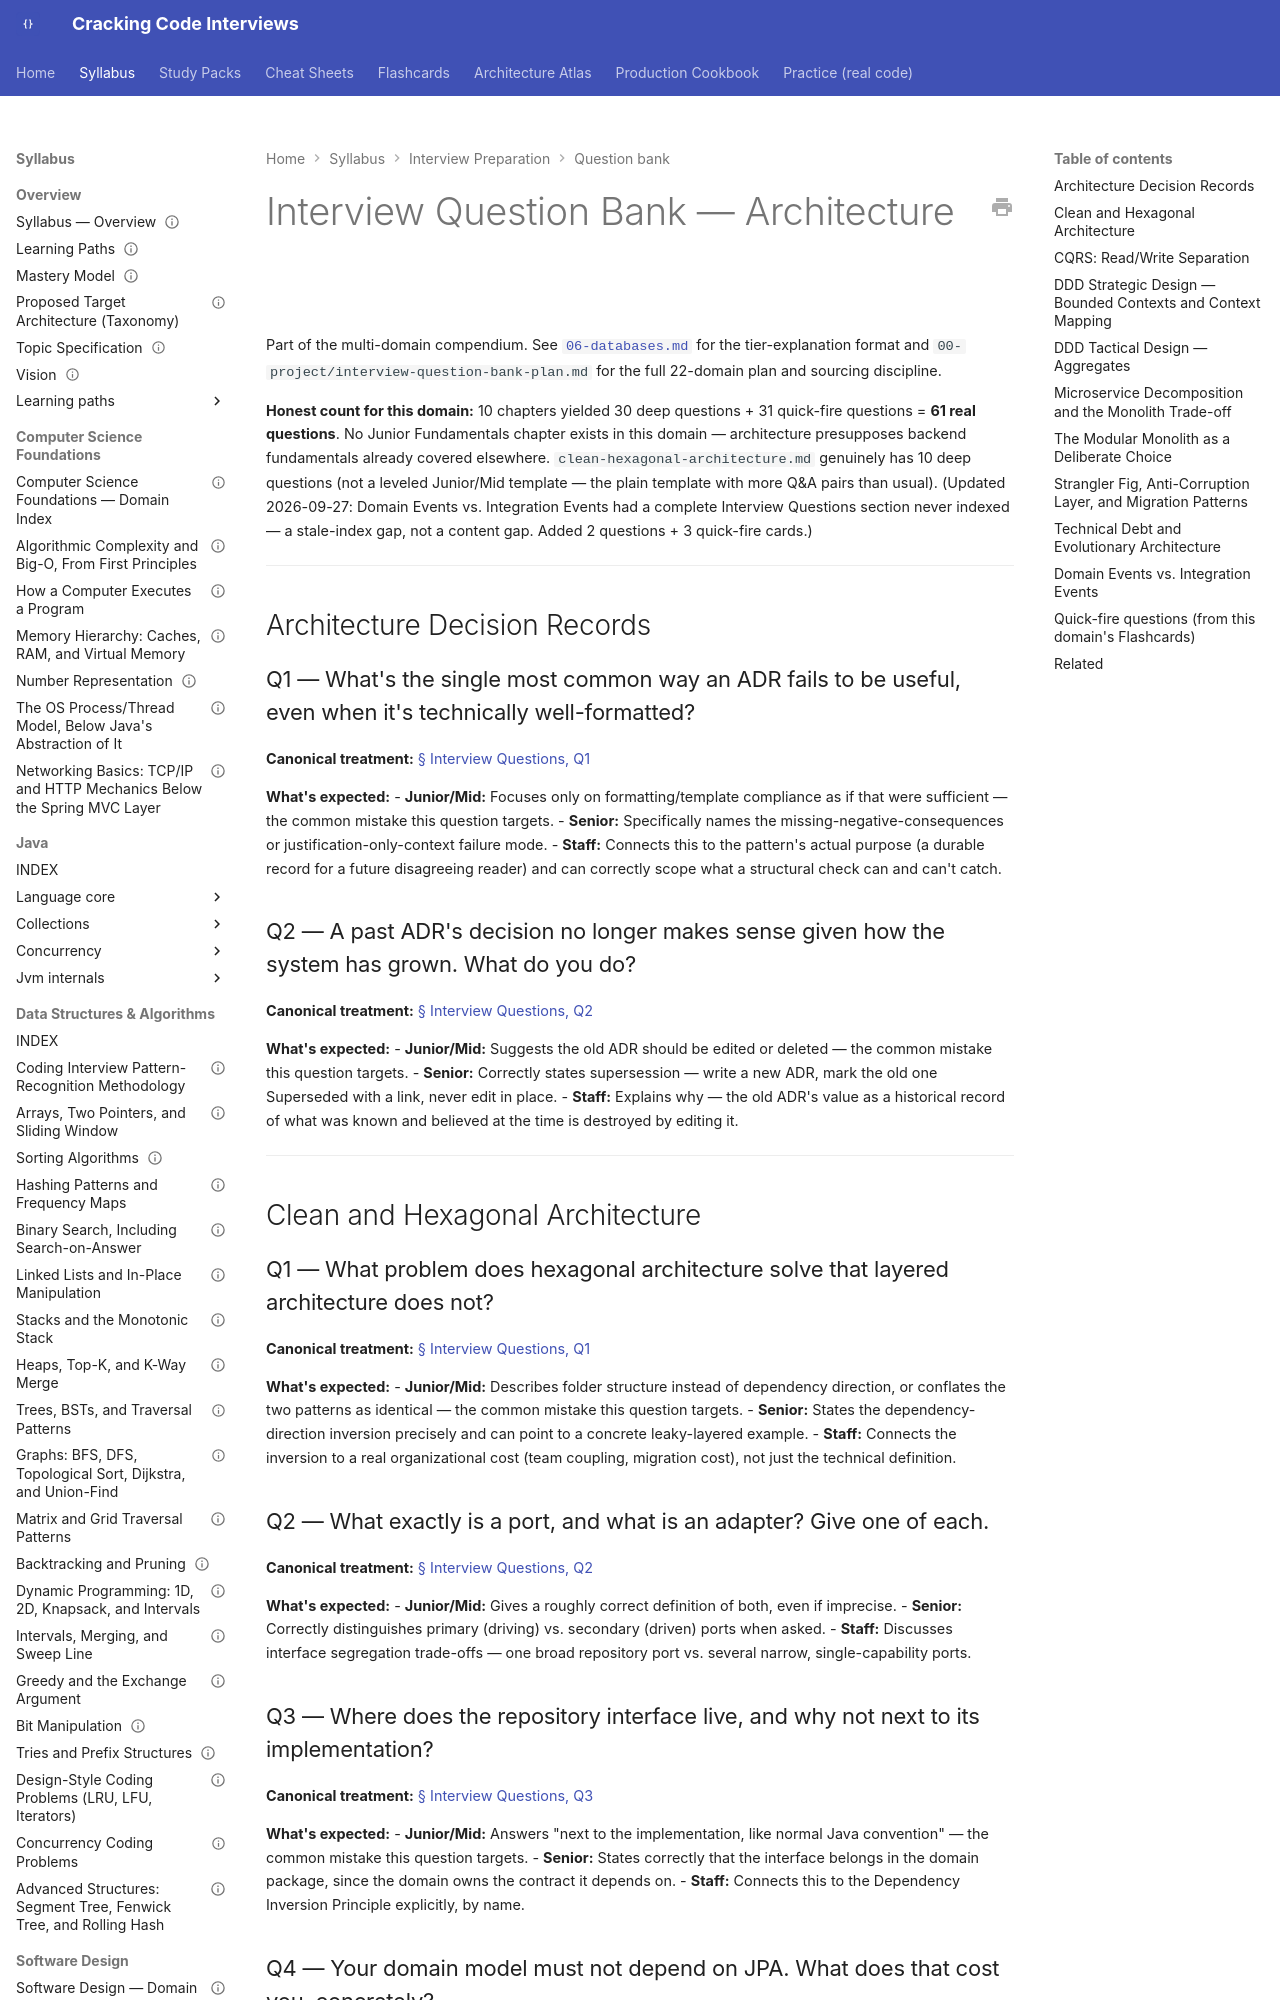

repository: JuanMelendres/cracking-code-interviews · page: syllabus/20-interview-preparation/question-bank/17-architecture/index.html · generator: mkdocs

---
title: "Interview Question Bank — 17-architecture"
document_type: interview-question-bank
domain: 20-interview-preparation
status: in progress
version: 1.0
last_updated: 2026-09-27
related:
  - ../../17-architecture/INDEX.md
  - 16-performance-jvm.md
  - ../../../00-project/interview-question-bank-plan.md
---

# Interview Question Bank — Architecture

Part of the multi-domain compendium. See [`06-databases.md`](06-databases.md) for the
tier-explanation format and `00-project/interview-question-bank-plan.md` for the full
22-domain plan and sourcing discipline.

**Honest count for this domain:** 10 chapters yielded 30 deep questions + 31 quick-fire
questions = **61 real questions**. No Junior Fundamentals chapter exists in this
domain — architecture presupposes backend fundamentals already covered elsewhere.
`clean-hexagonal-architecture.md` genuinely has 10 deep questions (not a leveled
Junior/Mid template — the plain template with more Q&A pairs than usual).
(Updated 2026-09-27: Domain Events vs. Integration Events had a complete Interview
Questions section never indexed — a stale-index gap, not a content gap. Added 2
questions + 3 quick-fire cards.)

---

## Architecture Decision Records

### Q1 — What's the single most common way an ADR fails to be useful, even when it's technically well-formatted?

**Canonical treatment:** [§ Interview Questions, Q1](../../17-architecture/architecture-decision-records.md#interview-questions)

**What's expected:**
- **Junior/Mid:** Focuses only on formatting/template compliance as if that were sufficient — the common mistake this question targets.
- **Senior:** Specifically names the missing-negative-consequences or justification-only-context failure mode.
- **Staff:** Connects this to the pattern's actual purpose (a durable record for a future disagreeing reader) and can correctly scope what a structural check can and can't catch.

### Q2 — A past ADR's decision no longer makes sense given how the system has grown. What do you do?

**Canonical treatment:** [§ Interview Questions, Q2](../../17-architecture/architecture-decision-records.md#interview-questions)

**What's expected:**
- **Junior/Mid:** Suggests the old ADR should be edited or deleted — the common mistake this question targets.
- **Senior:** Correctly states supersession — write a new ADR, mark the old one Superseded with a link, never edit in place.
- **Staff:** Explains why — the old ADR's value as a historical record of what was known and believed at the time is destroyed by editing it.

---

## Clean and Hexagonal Architecture

### Q1 — What problem does hexagonal architecture solve that layered architecture does not?

**Canonical treatment:** [§ Interview Questions, Q1](../../17-architecture/clean-hexagonal-architecture.md#interview-questions)

**What's expected:**
- **Junior/Mid:** Describes folder structure instead of dependency direction, or conflates the two patterns as identical — the common mistake this question targets.
- **Senior:** States the dependency-direction inversion precisely and can point to a concrete leaky-layered example.
- **Staff:** Connects the inversion to a real organizational cost (team coupling, migration cost), not just the technical definition.

### Q2 — What exactly is a port, and what is an adapter? Give one of each.

**Canonical treatment:** [§ Interview Questions, Q2](../../17-architecture/clean-hexagonal-architecture.md#interview-questions)

**What's expected:**
- **Junior/Mid:** Gives a roughly correct definition of both, even if imprecise.
- **Senior:** Correctly distinguishes primary (driving) vs. secondary (driven) ports when asked.
- **Staff:** Discusses interface segregation trade-offs — one broad repository port vs. several narrow, single-capability ports.
